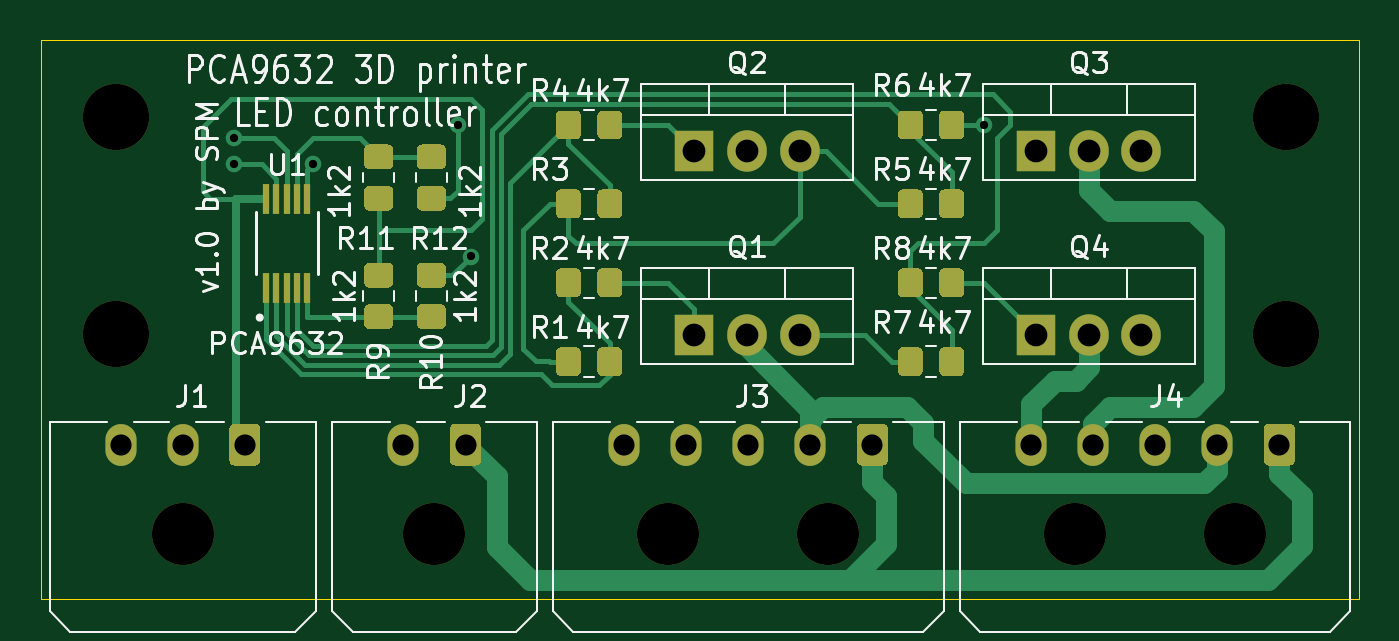
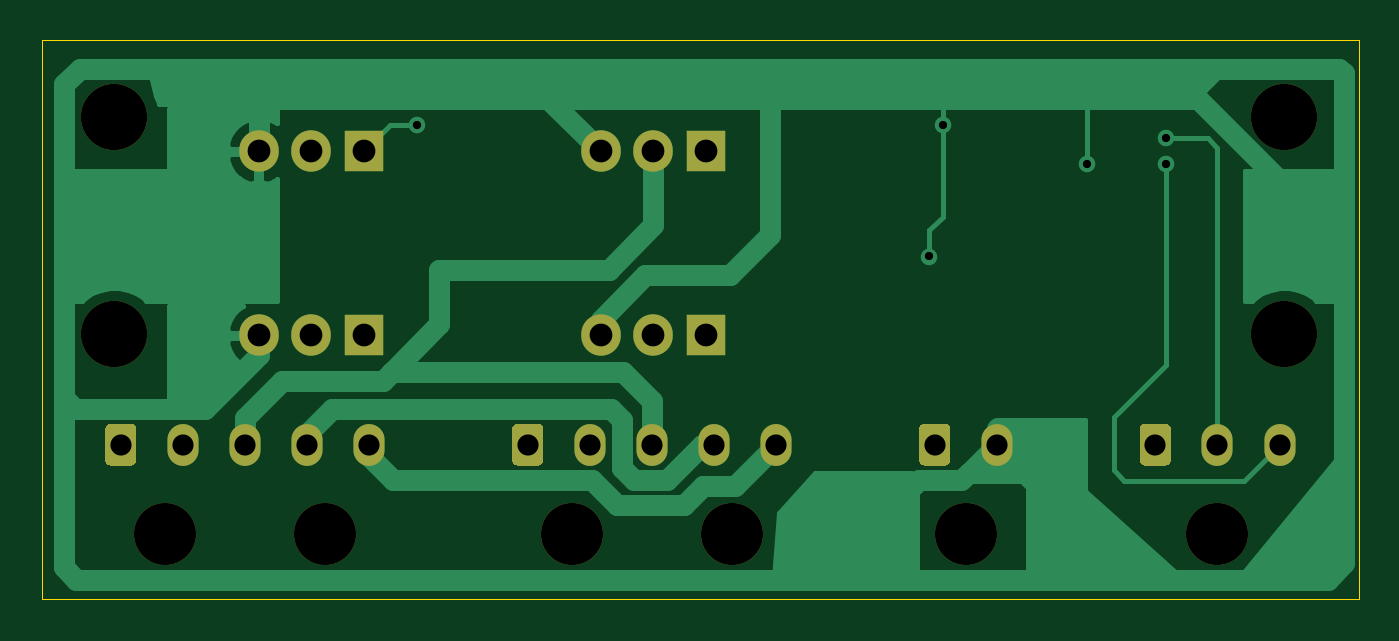
Circuit board: 9 layer files. Board 63.6 x 27.0 mm.
- bottom_copper: pca9632_led_controller-B_Cu.gbl (19459 bytes)
- bottom_mask: pca9632_led_controller-B_Mask.gbs (3086 bytes)
- bottom_silk: pca9632_led_controller-B_SilkS.gbo (466 bytes)
- outline: pca9632_led_controller-Edge_Cuts.gko (747 bytes)
- top_copper: pca9632_led_controller-F_Cu.gtl (23218 bytes)
- top_mask: pca9632_led_controller-F_Mask.gts (11551 bytes)
- top_silk: pca9632_led_controller-F_SilkS.gto (36187 bytes)
- drill: pca9632_led_controller-NPTH.drl (446 bytes)
- drill: pca9632_led_controller-PTH.drl (786 bytes)

=== bottom_copper: pca9632_led_controller-B_Cu.gbl (19459 bytes, source omitted) ===
=== bottom_mask: pca9632_led_controller-B_Mask.gbs ===
%TF.GenerationSoftware,KiCad,Pcbnew,5.1.7*%
%TF.CreationDate,2020-11-17T16:44:46+01:00*%
%TF.ProjectId,pca9632_led_controller,70636139-3633-4325-9f6c-65645f636f6e,rev?*%
%TF.SameCoordinates,Original*%
%TF.FileFunction,Soldermask,Bot*%
%TF.FilePolarity,Negative*%
%FSLAX46Y46*%
G04 Gerber Fmt 4.6, Leading zero omitted, Abs format (unit mm)*
G04 Created by KiCad (PCBNEW 5.1.7) date 2020-11-17 16:44:46*
%MOMM*%
%LPD*%
G01*
G04 APERTURE LIST*
%ADD10C,3.200000*%
%ADD11O,1.905000X2.000000*%
%ADD12R,1.905000X2.000000*%
%ADD13O,1.500000X2.020000*%
%ADD14C,3.000000*%
G04 APERTURE END LIST*
D10*
%TO.C,REF\u002A\u002A*%
X70500000Y-92000000D03*
%TD*%
%TO.C,REF\u002A\u002A*%
X70500000Y-81500000D03*
%TD*%
%TO.C,REF\u002A\u002A*%
X127000000Y-92000000D03*
%TD*%
%TO.C,REF\u002A\u002A*%
X127000000Y-81500000D03*
%TD*%
D11*
%TO.C,Q4*%
X120015000Y-92050000D03*
X117475000Y-92050000D03*
D12*
X114935000Y-92050000D03*
%TD*%
D11*
%TO.C,Q3*%
X120015000Y-83160000D03*
X117475000Y-83160000D03*
D12*
X114935000Y-83160000D03*
%TD*%
D11*
%TO.C,Q2*%
X103505000Y-83160000D03*
X100965000Y-83160000D03*
D12*
X98425000Y-83160000D03*
%TD*%
D11*
%TO.C,Q1*%
X103505000Y-92050000D03*
X100965000Y-92050000D03*
D12*
X98425000Y-92050000D03*
%TD*%
D13*
%TO.C,J4*%
X114675000Y-97325000D03*
X117675000Y-97325000D03*
X120675000Y-97325000D03*
X123675000Y-97325000D03*
G36*
G01*
X127425000Y-96565000D02*
X127425000Y-98085000D01*
G75*
G02*
X127175000Y-98335000I-250000J0D01*
G01*
X126175000Y-98335000D01*
G75*
G02*
X125925000Y-98085000I0J250000D01*
G01*
X125925000Y-96565000D01*
G75*
G02*
X126175000Y-96315000I250000J0D01*
G01*
X127175000Y-96315000D01*
G75*
G02*
X127425000Y-96565000I0J-250000D01*
G01*
G37*
D14*
X116825000Y-101645000D03*
X124525000Y-101645000D03*
%TD*%
D13*
%TO.C,J3*%
X95025000Y-97325000D03*
X98025000Y-97325000D03*
X101025000Y-97325000D03*
X104025000Y-97325000D03*
G36*
G01*
X107775000Y-96565000D02*
X107775000Y-98085000D01*
G75*
G02*
X107525000Y-98335000I-250000J0D01*
G01*
X106525000Y-98335000D01*
G75*
G02*
X106275000Y-98085000I0J250000D01*
G01*
X106275000Y-96565000D01*
G75*
G02*
X106525000Y-96315000I250000J0D01*
G01*
X107525000Y-96315000D01*
G75*
G02*
X107775000Y-96565000I0J-250000D01*
G01*
G37*
D14*
X97175000Y-101645000D03*
X104875000Y-101645000D03*
%TD*%
D13*
%TO.C,J2*%
X84375000Y-97325000D03*
G36*
G01*
X88125000Y-96565000D02*
X88125000Y-98085000D01*
G75*
G02*
X87875000Y-98335000I-250000J0D01*
G01*
X86875000Y-98335000D01*
G75*
G02*
X86625000Y-98085000I0J250000D01*
G01*
X86625000Y-96565000D01*
G75*
G02*
X86875000Y-96315000I250000J0D01*
G01*
X87875000Y-96315000D01*
G75*
G02*
X88125000Y-96565000I0J-250000D01*
G01*
G37*
D14*
X85875000Y-101645000D03*
%TD*%
D13*
%TO.C,J1*%
X70725000Y-97325000D03*
X73725000Y-97325000D03*
G36*
G01*
X77475000Y-96565000D02*
X77475000Y-98085000D01*
G75*
G02*
X77225000Y-98335000I-250000J0D01*
G01*
X76225000Y-98335000D01*
G75*
G02*
X75975000Y-98085000I0J250000D01*
G01*
X75975000Y-96565000D01*
G75*
G02*
X76225000Y-96315000I250000J0D01*
G01*
X77225000Y-96315000D01*
G75*
G02*
X77475000Y-96565000I0J-250000D01*
G01*
G37*
D14*
X73725000Y-101645000D03*
%TD*%
M02*

=== bottom_silk: pca9632_led_controller-B_SilkS.gbo ===
%TF.GenerationSoftware,KiCad,Pcbnew,5.1.7*%
%TF.CreationDate,2020-11-17T16:44:46+01:00*%
%TF.ProjectId,pca9632_led_controller,70636139-3633-4325-9f6c-65645f636f6e,rev?*%
%TF.SameCoordinates,Original*%
%TF.FileFunction,Legend,Bot*%
%TF.FilePolarity,Positive*%
%FSLAX46Y46*%
G04 Gerber Fmt 4.6, Leading zero omitted, Abs format (unit mm)*
G04 Created by KiCad (PCBNEW 5.1.7) date 2020-11-17 16:44:46*
%MOMM*%
%LPD*%
G01*
G04 APERTURE LIST*
G04 APERTURE END LIST*
M02*

=== outline: pca9632_led_controller-Edge_Cuts.gko ===
%TF.GenerationSoftware,KiCad,Pcbnew,5.1.7*%
%TF.CreationDate,2020-11-17T16:44:46+01:00*%
%TF.ProjectId,pca9632_led_controller,70636139-3633-4325-9f6c-65645f636f6e,rev?*%
%TF.SameCoordinates,Original*%
%TF.FileFunction,Profile,NP*%
%FSLAX46Y46*%
G04 Gerber Fmt 4.6, Leading zero omitted, Abs format (unit mm)*
G04 Created by KiCad (PCBNEW 5.1.7) date 2020-11-17 16:44:46*
%MOMM*%
%LPD*%
G01*
G04 APERTURE LIST*
%TA.AperFunction,Profile*%
%ADD10C,0.050000*%
%TD*%
G04 APERTURE END LIST*
D10*
X100450000Y-104800000D02*
X66900000Y-104800000D01*
X100450000Y-104800000D02*
X130500000Y-104800000D01*
X130500000Y-104800000D02*
X130500000Y-77800000D01*
X130500000Y-77800000D02*
X66900000Y-77800000D01*
X66900000Y-104800000D02*
X66900000Y-77800000D01*
M02*

=== top_copper: pca9632_led_controller-F_Cu.gtl (23218 bytes, source omitted) ===
=== top_mask: pca9632_led_controller-F_Mask.gts (11551 bytes, source omitted) ===
=== top_silk: pca9632_led_controller-F_SilkS.gto (36187 bytes, source omitted) ===
=== drill: pca9632_led_controller-NPTH.drl ===
M48
; DRILL file {KiCad 5.1.7} date Tue Nov 17 16:45:02 2020
; FORMAT={-:-/ absolute / inch / decimal}
; #@! TF.CreationDate,2020-11-17T16:45:02+01:00
; #@! TF.GenerationSoftware,Kicad,Pcbnew,5.1.7
; #@! TF.FileFunction,NonPlated,1,2,NPTH
FMAT,2
INCH
T1C0.1181
T2C0.1260
%
G90
G05
T1
X3.8258Y-4.0018
X4.1289Y-4.0018
X2.9026Y-4.0018
X3.3809Y-4.0018
X4.5994Y-4.0018
X4.9026Y-4.0018
T2
X5.0Y-3.2087
X5.0Y-3.622
X2.7756Y-3.622
X2.7756Y-3.2087
T0
M30

=== drill: pca9632_led_controller-PTH.drl ===
M48
; DRILL file {KiCad 5.1.7} date Tue Nov 17 16:45:02 2020
; FORMAT={-:-/ absolute / inch / decimal}
; #@! TF.CreationDate,2020-11-17T16:45:02+01:00
; #@! TF.GenerationSoftware,Kicad,Pcbnew,5.1.7
; #@! TF.FileFunction,Plated,1,2,PTH
FMAT,2
INCH
T1C0.0157
T2C0.0402
T3C0.0433
%
G90
G05
T1
X3.0Y-3.249
X3.0Y-3.299
X3.15Y-3.299
X3.425Y-3.224
X3.45Y-3.474
X4.425Y-3.224
T2
X3.7411Y-3.8317
X3.8593Y-3.8317
X3.9774Y-3.8317
X4.0955Y-3.8317
X4.2136Y-3.8317
X2.7844Y-3.8317
X2.9026Y-3.8317
X3.0207Y-3.8317
X3.3219Y-3.8317
X3.44Y-3.8317
X4.5148Y-3.8317
X4.6329Y-3.8317
X4.751Y-3.8317
X4.8691Y-3.8317
X4.9872Y-3.8317
T3
X4.525Y-3.274
X4.625Y-3.274
X4.725Y-3.274
X3.875Y-3.624
X3.975Y-3.624
X4.075Y-3.624
X3.875Y-3.274
X3.975Y-3.274
X4.075Y-3.274
X4.525Y-3.624
X4.625Y-3.624
X4.725Y-3.624
T0
M30

